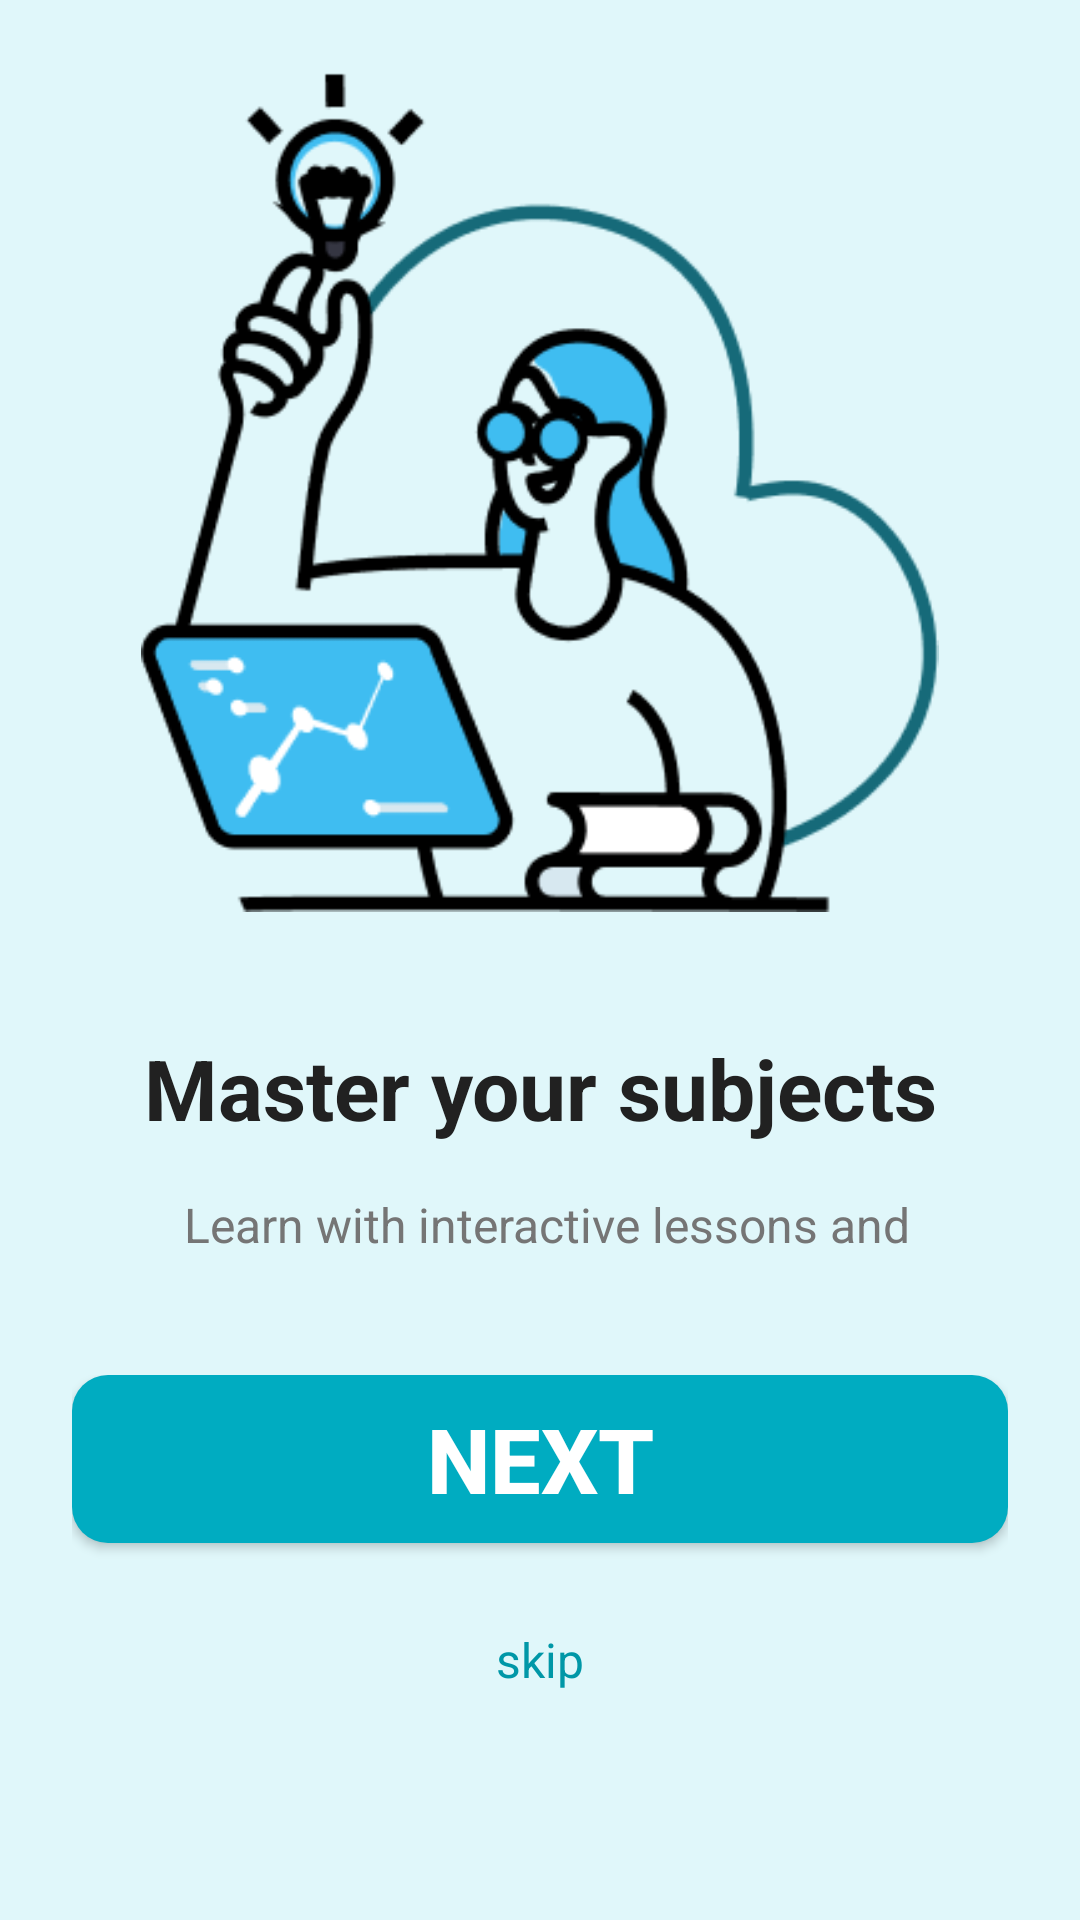

Here is an Android app screen rendered from its layout file. Give the layout XML and the strings, colors and styles it references.
<!-- AndroidManifest.xml: application theme Theme.StudyBoost -->
<!-- res/layout/activity_onboard_scrn2.xml -->
<?xml version="1.0" encoding="utf-8"?>
<LinearLayout xmlns:android="http://schemas.android.com/apk/res/android"
    android:layout_width="match_parent"
    android:layout_height="match_parent"
    android:orientation="vertical"
    android:background="@color/primary_light_blue"
    android:padding="24dp">

    <LinearLayout
        android:layout_width="match_parent"
        android:layout_height="0dp"
        android:layout_weight="1"
        android:orientation="vertical"
        android:gravity="center">

        <FrameLayout
            android:layout_width="280dp"
            android:layout_height="280dp"
            android:layout_marginBottom="40dp">

            <ImageView
                android:layout_width="match_parent"
                android:layout_height="match_parent"
                android:src="@drawable/scrn3"
                android:scaleType="centerInside" />

        </FrameLayout>

        <TextView
            android:layout_width="wrap_content"
            android:layout_height="wrap_content"
            android:text="Master your subjects"
            android:textSize="28sp"
            android:textStyle="bold"
            android:textColor="@color/text_primary"
            android:layout_marginBottom="16dp"
            android:textAlignment="center" />

        <TextView
            android:layout_width="match_parent"
            android:layout_height="wrap_content"
            android:text=" Learn with interactive lessons and test your knowledge with quizzes."
            android:textSize="16sp"
            android:textColor="@color/text_secondary"
            android:textAlignment="center"
            android:lineSpacingExtra="4dp"
            android:layout_marginHorizontal="20dp"
            android:layout_marginBottom="40dp" />

    </LinearLayout>

    <LinearLayout
        android:layout_width="match_parent"
        android:layout_height="wrap_content"
        android:orientation="vertical">

        <Button
            android:id="@+id/btnNext"
            android:layout_width="match_parent"
            android:layout_height="56dp"
            android:text="Next"
            android:textColor="@color/text_white"
            android:textSize="30sp"
            android:textStyle="bold"
            android:background="@drawable/btn_primary_background"
            android:layout_marginBottom="16dp"
            android:elevation="2dp" />

        <TextView
            android:id="@+id/btnSkip"
            android:layout_width="wrap_content"
            android:layout_height="wrap_content"
            android:text="skip"
            android:textColor="@color/accent_blue"
            android:textSize="16sp"
            android:layout_gravity="center"
            android:padding="12dp"
            android:layout_marginBottom="16dp"
            android:background="?attr/selectableItemBackground"
            android:clickable="true"
            android:focusable="true" />


    </LinearLayout>

    <View
        android:layout_width="match_parent"
        android:layout_height="24dp" />

</LinearLayout>
<!-- resources referenced by this layout -->
<resources>
  <color name="accent_blue">#0097A7</color>
  <color name="primary_light_blue">#E0F7FA</color>
  <color name="text_primary">#212121</color>
  <color name="text_secondary">#757575</color>
  <color name="text_white">#FFFFFF</color>
  <!-- drawable btn_primary_background (drawable) -->
  <?xml version="1.0" encoding="utf-8"?>
  <shape xmlns:android="http://schemas.android.com/apk/res/android"
      android:shape="rectangle">
      <solid android:color="@color/accent_dark_teal" />
      <corners android:radius="12dp" />
  </shape>
  <!-- drawable scrn3: png bitmap (drawable, 20747 bytes) -->
  <style name="Theme.StudyBoost" parent="Theme.MaterialComponents.DayNight.DarkActionBar">
          <item name="colorPrimary">@color/accent_dark_teal</item>
          <item name="colorPrimaryVariant">@color/accent_blue</item>
          <item name="colorOnPrimary">@color/text_white</item>
          <item name="colorSecondary">@color/secondary_teal</item>
          <item name="colorSecondaryVariant">@color/secondary_light_teal</item>
          <item name="colorOnSecondary">@color/text_white</item>
          <item name="android:statusBarColor">@color/status_bar</item>
          <item name="android:windowBackground">@color/primary_white</item>
          <item name="android:textColorPrimary">@color/text_primary</item>
          <item name="android:textColorSecondary">@color/text_secondary</item>
      </style>
  <color name="accent_dark_teal">#00ACC1</color>
  <color name="secondary_teal">#4DD0E1</color>
  <color name="secondary_light_teal">#80DEEA</color>
  <color name="status_bar">#00838F</color>
  <color name="primary_white">#FFFFFF</color>
</resources>
